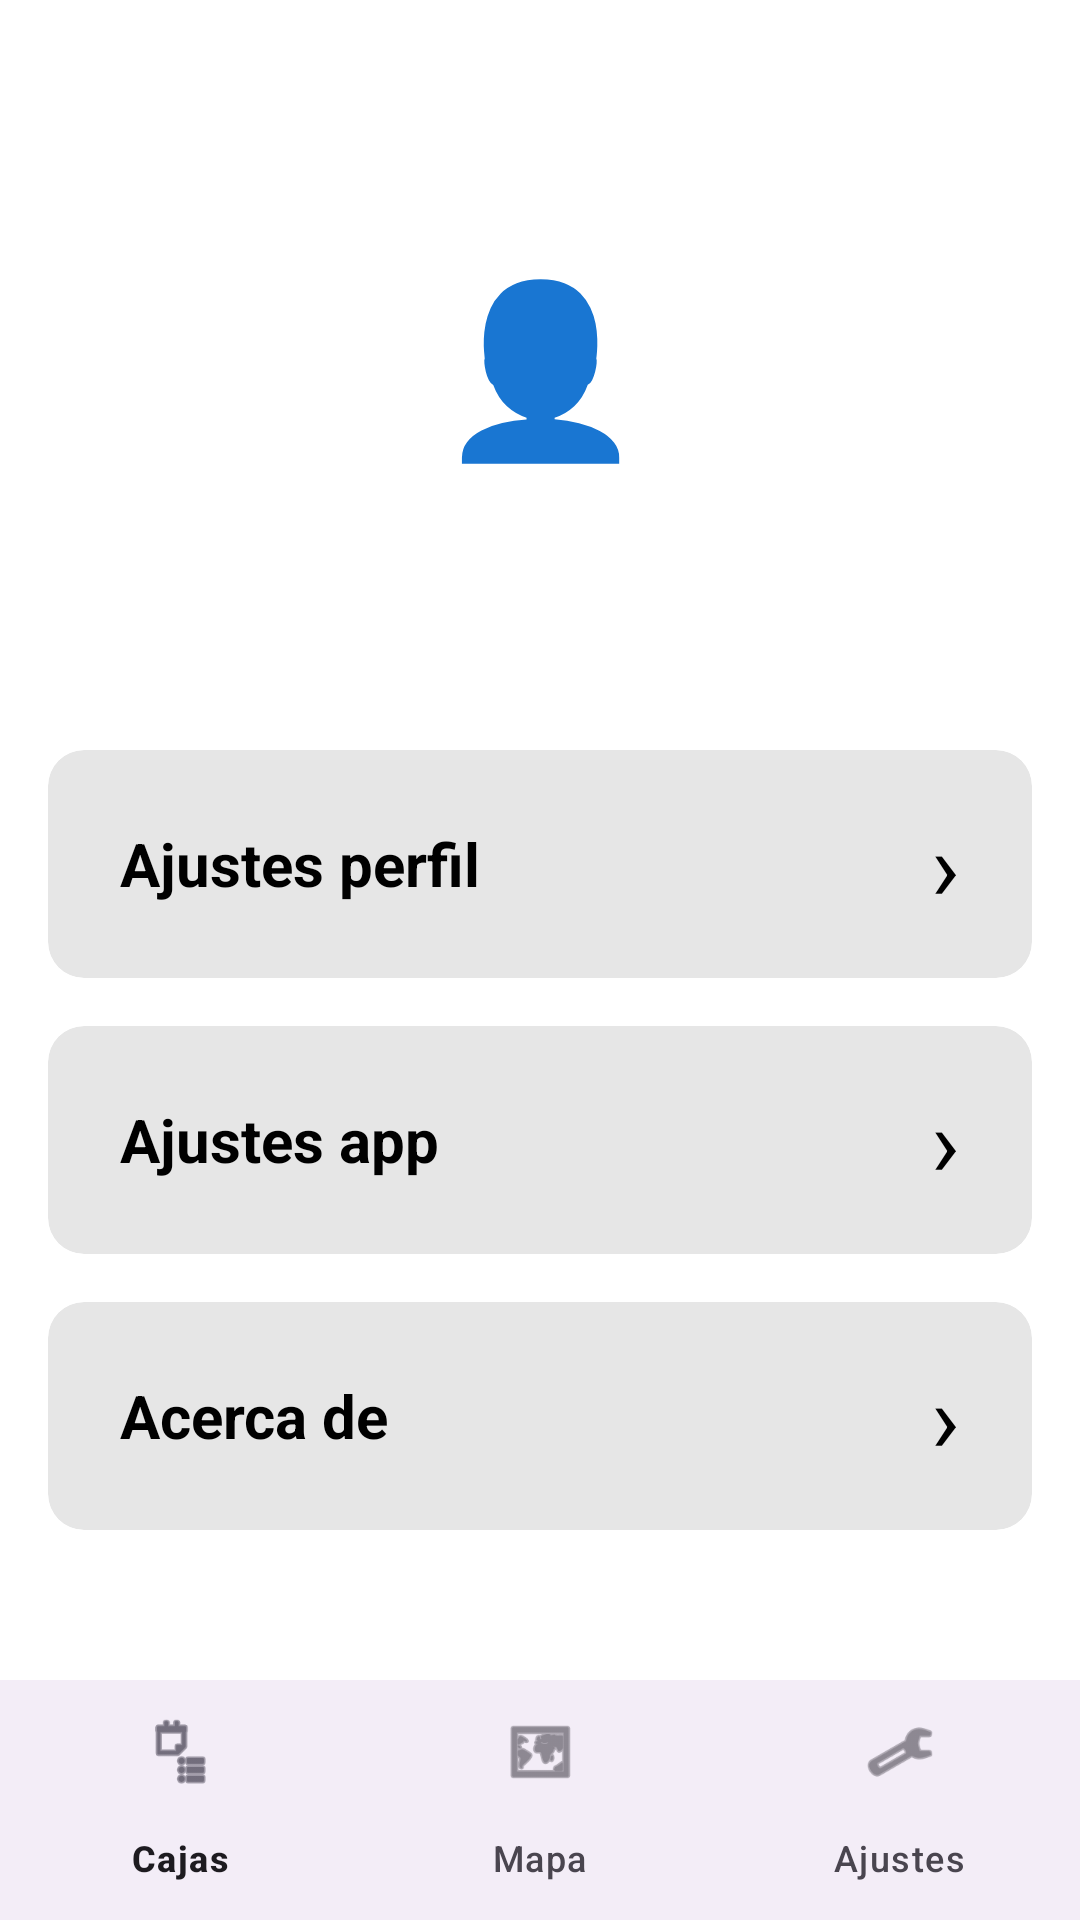

Write the Android layout XML for this screen, with the resource values it uses.
<!-- AndroidManifest.xml: application theme Theme.ProyeIoT -->
<!-- res/layout/activity_ajustes.xml -->
<?xml version="1.0" encoding="utf-8"?>
<LinearLayout xmlns:android="http://schemas.android.com/apk/res/android"
    xmlns:app="http://schemas.android.com/apk/res-auto"
    android:id="@+id/main"
    android:layout_width="match_parent"
    android:layout_height="match_parent"
    android:orientation="vertical">

    <LinearLayout
        android:layout_width="match_parent"
        android:layout_height="0dp"
        android:layout_weight="1"
        android:orientation="vertical"
        android:paddingHorizontal="16dp">

        <com.google.android.material.card.MaterialCardView
            android:id="@+id/imgAvatar"
            android:layout_width="130dp"
            android:layout_height="130dp"
            android:layout_gravity="center_horizontal"
            android:layout_marginTop="56dp"
            app:cardBackgroundColor="#FFFFFF"
            app:cardCornerRadius="65dp"
            app:cardElevation="0dp"
            app:strokeWidth="0dp">

            <TextView
                android:layout_width="match_parent"
                android:layout_height="match_parent"
                android:gravity="center"
                android:text="👤"
                android:textSize="56sp" />
        </com.google.android.material.card.MaterialCardView>

        <com.google.android.material.card.MaterialCardView
            android:id="@+id/btnAjustesPerfil"
            android:layout_width="match_parent"
            android:layout_height="76dp"
            android:layout_marginTop="64dp"
            android:clickable="true"
            android:focusable="true"
            app:cardBackgroundColor="@color/fondo_2"
            app:cardCornerRadius="12dp"
            app:cardElevation="0dp"
            app:strokeWidth="0dp">

            <LinearLayout
                android:layout_width="match_parent"
                android:layout_height="match_parent"
                android:gravity="center_vertical"
                android:orientation="horizontal"
                android:paddingHorizontal="24dp">

                <TextView
                    android:layout_width="0dp"
                    android:layout_height="wrap_content"
                    android:layout_weight="1"
                    android:text="Ajustes perfil"
                    android:textColor="@color/texto_cajas"
                    android:textSize="20sp"
                    android:textStyle="bold" />

                <TextView
                    android:layout_width="wrap_content"
                    android:layout_height="wrap_content"
                    android:text="›"
                    android:textColor="@color/texto_cajas"
                    android:textSize="32sp" />
            </LinearLayout>
        </com.google.android.material.card.MaterialCardView>

        <com.google.android.material.card.MaterialCardView
            android:id="@+id/btnAjustesApp"
            android:layout_width="match_parent"
            android:layout_height="76dp"
            android:layout_marginTop="16dp"
            android:clickable="true"
            android:focusable="true"
            app:cardBackgroundColor="@color/fondo_2"
            app:cardCornerRadius="12dp"
            app:cardElevation="0dp"
            app:strokeWidth="0dp">

            <LinearLayout
                android:layout_width="match_parent"
                android:layout_height="match_parent"
                android:gravity="center_vertical"
                android:orientation="horizontal"
                android:paddingHorizontal="24dp">

                <TextView
                    android:layout_width="0dp"
                    android:layout_height="wrap_content"
                    android:layout_weight="1"
                    android:text="Ajustes app"
                    android:textColor="@color/texto_cajas"
                    android:textSize="20sp"
                    android:textStyle="bold" />

                <TextView
                    android:layout_width="wrap_content"
                    android:layout_height="wrap_content"
                    android:text="›"
                    android:textColor="@color/texto_cajas"
                    android:textSize="32sp" />
            </LinearLayout>
        </com.google.android.material.card.MaterialCardView>

        <com.google.android.material.card.MaterialCardView
            android:id="@+id/btnAcercade"
            android:layout_width="match_parent"
            android:layout_height="76dp"
            android:layout_marginTop="16dp"
            android:clickable="true"
            android:focusable="true"
            app:cardBackgroundColor="@color/fondo_2"
            app:cardCornerRadius="12dp"
            app:cardElevation="0dp"
            app:strokeWidth="0dp">

            <LinearLayout

                android:layout_width="match_parent"
                android:layout_height="match_parent"
                android:gravity="center_vertical"
                android:orientation="horizontal"
                android:paddingHorizontal="24dp">

                <TextView
                    android:layout_width="0dp"
                    android:layout_height="wrap_content"
                    android:layout_weight="1"
                    android:text="Acerca de"
                    android:textColor="@color/texto_cajas"
                    android:textSize="20sp"
                    android:textStyle="bold" />

                <TextView
                    android:layout_width="wrap_content"
                    android:layout_height="wrap_content"
                    android:text="›"
                    android:textColor="@color/texto_cajas"
                    android:textSize="32sp" />
            </LinearLayout>
        </com.google.android.material.card.MaterialCardView>
    </LinearLayout>

    <com.google.android.material.bottomnavigation.BottomNavigationView
        android:id="@+id/bottomNav"
        android:layout_width="match_parent"
        android:layout_height="wrap_content"
        app:menu="@menu/menu_inferior" />

</LinearLayout>
<!-- resources referenced by this layout -->
<resources>
  <color name="fondo_2">#E6E6E6</color>
  <color name="texto_cajas">#000000</color>
  <style name="Theme.ProyeIoT" parent="Base.Theme.ProyeIoT">
          <item name="android:colorBackground">@color/fondo_1</item>
          <item name="android:windowBackground">@color/fondo_1</item>
      </style>
  <style name="Base.Theme.ProyeIoT" parent="Theme.Material3.DayNight.NoActionBar">
          <item name="materialButtonStyle">@style/Widget.ProyeIoT.Button</item>
      </style>
  <color name="fondo_1">#FFFFFFFF</color>
  <style name="Widget.ProyeIoT.Button" parent="Widget.Material3.Button">
          <item name="backgroundTint">@color/boton_fondo</item>
          <item name="android:textColor">@color/color_blanco</item>
          <item name="color">@color/color_negro</item>
      </style>
  <color name="boton_fondo">@color/color_main</color>
  <color name="color_blanco">#FFFFFF</color>
  <color name="color_negro">#000000</color>
  <color name="color_main">#D6F8F402</color>
</resources>
